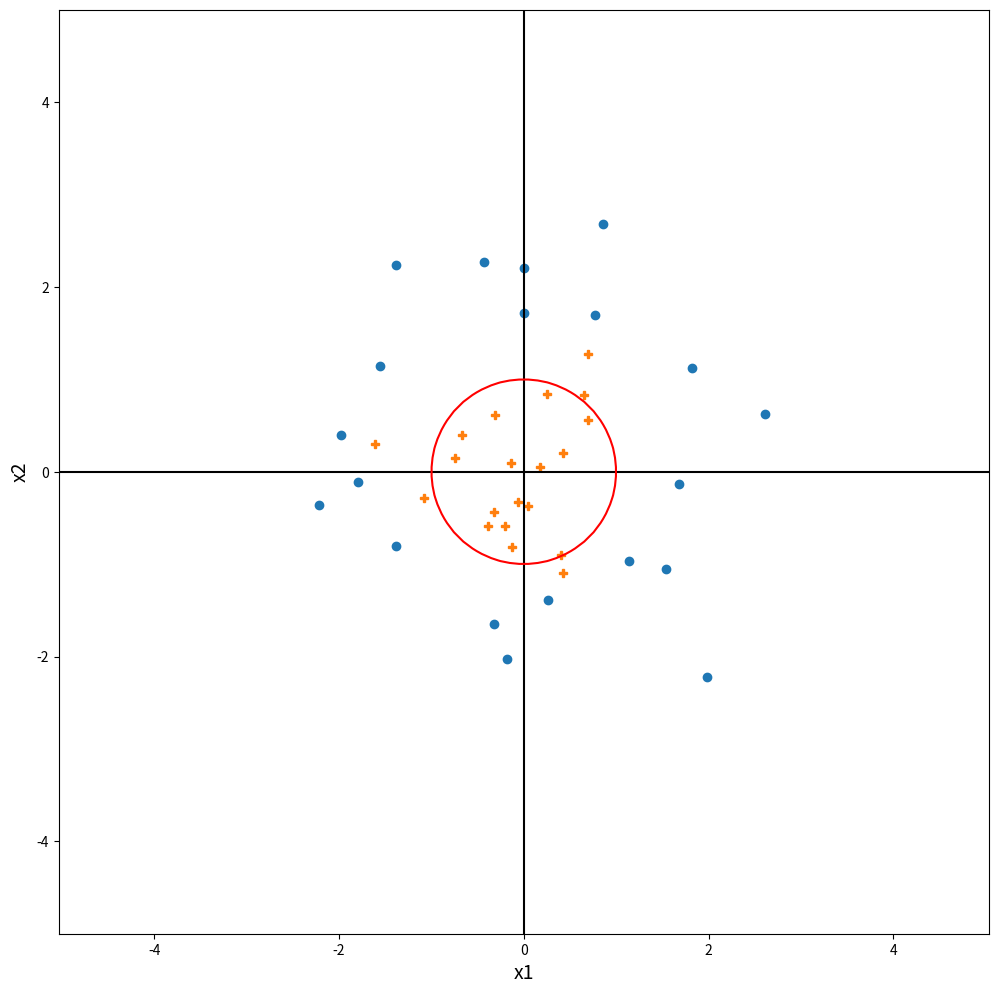

This chart was generated by the following Python code:
import numpy as np
from matplotlib import pyplot as plt

fig, ax = plt.subplots(figsize=(12,12))
x3, y3 = np.random.multivariate_normal([0,0], [[.5,0],[0,.5]] , 20).T
t = np.linspace(0,2*np.pi,20)

ax.plot((2+x3)*np.sin(t), (2+y3)*np.cos(t), "o")
ax.plot(x3, y3, "P")

xb1 = np.linspace(-5.0, 5.0, 100)
xb2 = np.linspace(-5.0, 5.0, 100)
Xb1, Xb2 = np.meshgrid(xb1,xb2)
b = -1 + Xb1**2 + Xb2**2 
ax.set_xlabel('x1', fontsize=14)
ax.set_ylabel('x2', fontsize=14)
ax.axhline(y=0, color='black', linestyle='solid')
ax.axvline(x=0, color='black', linestyle='solid')
ax.contour(Xb1,Xb2,b,[0], colors='r')
ax.axis('equal')